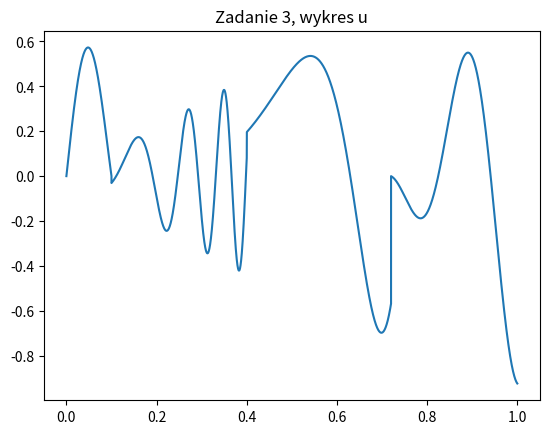

Write the Python code that produced this figure.
import matplotlib.pyplot as plt
import math as m

f=1
fi=0
fs=44000 #hz
Tc=1
Ts=1/fs
N=(Tc/Ts)

t = []
u = []

#Zadanie 3, funkcja 1 z tabeli 3

for n in range(0, int(N)):
    t.append(n/fs)
    if (t[n] < 0.1) and (t[n] >= 0):
        u.append((m.sin(6*m.pi *t[n])*m.cos(5*m.pi*t[n])))
    if (t[n] < 0.4) and (t[n] >= 0.1):
        u.append((-1.1* t[n]*m.cos(41*m.pi * (t[n] * t[n]))))
    if (t[n] < 0.72) and (t[n] >= 0.4):
        u.append((t[n] * m.sin(20 * (t[n]*t[n]*t[n]*t[n]))))
    if (t[n] < 1) and (t[n] >= 0.72):
        u.append((3.3*(t[n]-0.72)*m.cos(27 * t[n] + 1.3)))

plot = plt.plot(t,u)
plt.title('Zadanie 3, wykres u')
plt.show()